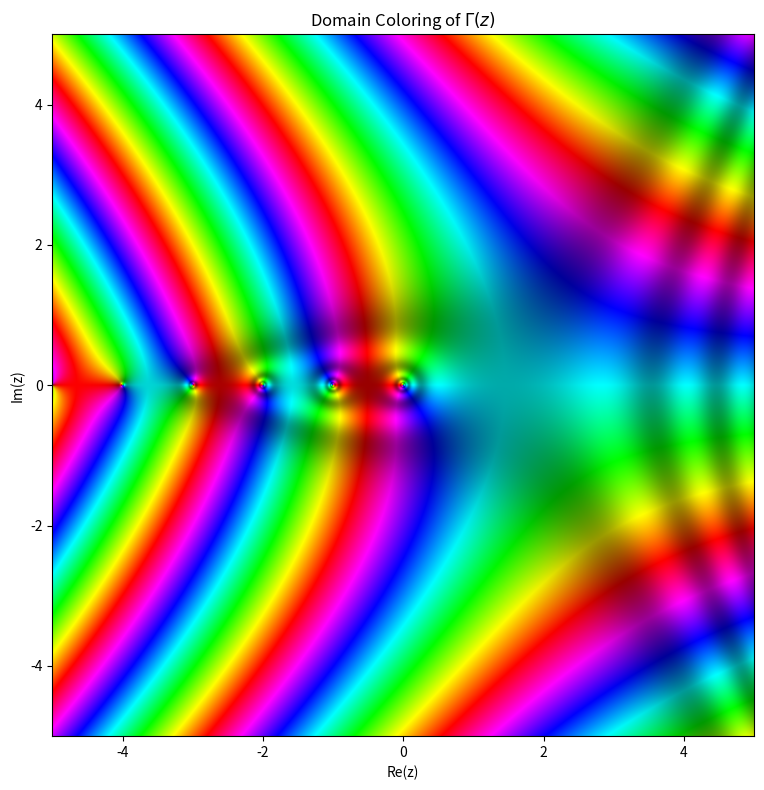

The script that saved this image:
#!/usr/bin/env python3

import argparse

import matplotlib.pyplot as plt
import numpy as np
from matplotlib.colors import hsv_to_rgb
from scipy.special import gamma


def plot_gamma_complex(
    re_lim=(-5, 5),
    im_lim=(-5, 5),
    resolution=800,
    output_file=None,
):
    """
    Plot the Euler gamma function Gamma(z) in the complex plane using domain coloring.
    """
    x = np.linspace(re_lim[0], re_lim[1], resolution)
    y = np.linspace(im_lim[0], im_lim[1], resolution)
    X, Y = np.meshgrid(x, y)
    Z = X + 1j * Y

    W = gamma(Z)

    phase = np.angle(W)
    hue = (phase + np.pi) / (2 * np.pi)

    mag = np.abs(W)
    logmag = np.log1p(mag)
    value = 0.6 + 0.4 * (1 + np.cos(2 * np.pi * logmag)) / 2

    finite = np.isfinite(W.real) & np.isfinite(W.imag) & np.isfinite(mag)
    saturation = np.ones_like(value)
    value = np.where(finite, value, 0.0)
    saturation = np.where(finite, saturation, 0.0)

    hsv = np.dstack((hue, saturation, value))
    rgb = hsv_to_rgb(hsv)

    plt.figure(figsize=(8, 8))
    plt.imshow(
        rgb,
        extent=(re_lim[0], re_lim[1], im_lim[0], im_lim[1]),
        origin="lower",
        aspect="equal",
    )
    plt.xlabel("Re(z)")
    plt.ylabel("Im(z)")
    plt.title(r"Domain Coloring of $\Gamma(z)$")
    plt.tight_layout()

    if output_file:
        plt.savefig(output_file, dpi=200)

    plt.show()


def main():
    parser = argparse.ArgumentParser(
        description="Plot the Euler gamma function in the complex plane."
    )
    parser.add_argument("--re-min", type=float, default=-5.0)
    parser.add_argument("--re-max", type=float, default=5.0)
    parser.add_argument("--im-min", type=float, default=-5.0)
    parser.add_argument("--im-max", type=float, default=5.0)
    parser.add_argument("--resolution", type=int, default=800)
    parser.add_argument("--output", type=str, default=None)
    args = parser.parse_args()

    plot_gamma_complex(
        re_lim=(args.re_min, args.re_max),
        im_lim=(args.im_min, args.im_max),
        resolution=args.resolution,
        output_file=args.output,
    )


if __name__ == "__main__":
    main()
